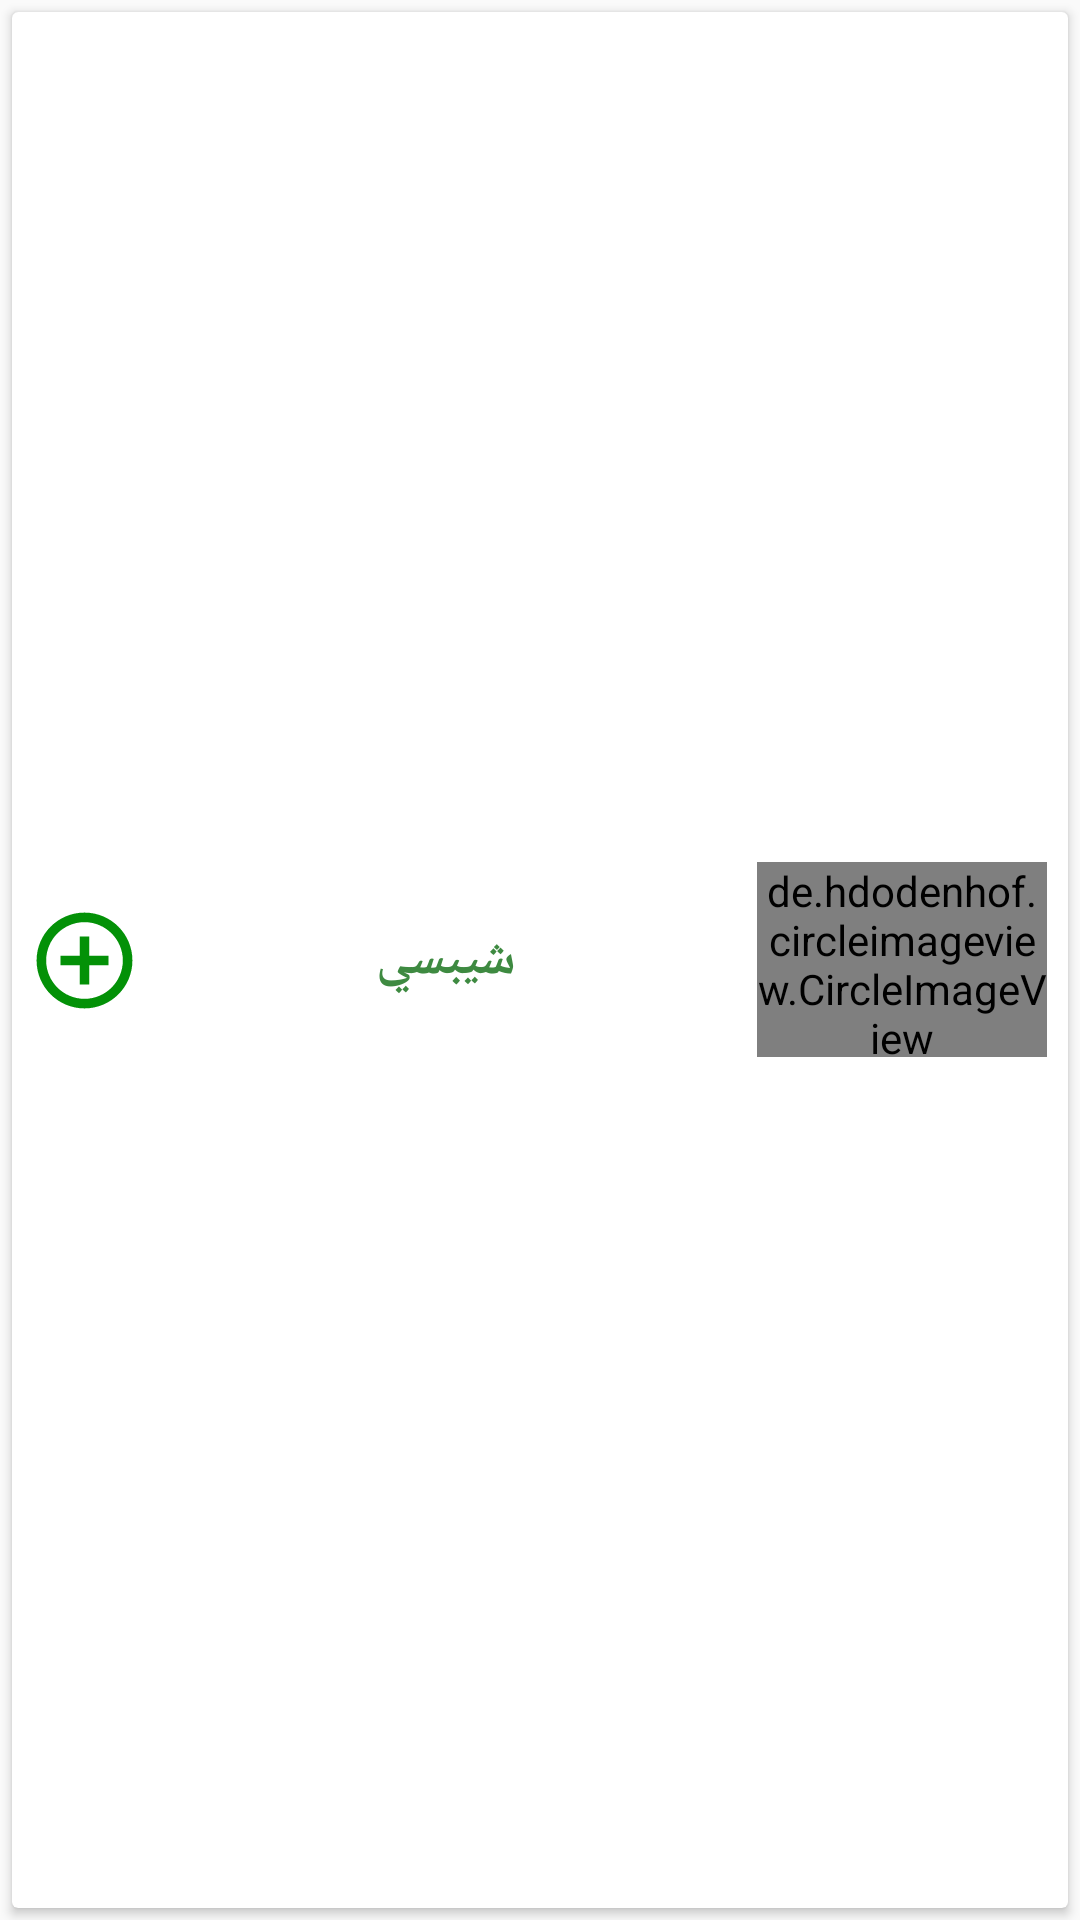

Layout XML and referenced resources for this Android screen:
<!-- AndroidManifest.xml: application theme AppTheme -->
<!-- res/layout/haly_xml.xml -->
<?xml version="1.0" encoding="utf-8"?>
<LinearLayout xmlns:android="http://schemas.android.com/apk/res/android"
    android:orientation="horizontal" android:layout_width="match_parent"
    android:layout_height="100dp"

    >

<androidx.cardview.widget.CardView
    android:layout_width="match_parent"
    android:layout_height="match_parent"
    android:layout_margin="4dp"
    >
    <LinearLayout
        android:layout_width="match_parent"
        android:layout_height="match_parent">
        <ImageView
            android:layout_width="0dp"
            android:layout_height="match_parent"
            android:layout_weight=".2"
            android:src="@drawable/ichal"
            android:layout_margin="5dp"
            android:id="@+id/zz"
            />
        <TextView
            android:layout_width="0dp"
            android:layout_height="match_parent"
            android:layout_weight="1"
            android:gravity="center"
            android:text="شيبسي"
            android:textStyle="bold"
            android:textSize="17sp"
            android:textColor="#3E8A41"
            android:id="@+id/bh"
            />
<de.hdodenhof.circleimageview.CircleImageView
    android:layout_width="0dp"
    android:layout_weight=".5"

    android:layout_height="65dp"
    android:src="@drawable/sou"
    android:layout_gravity="center_vertical"
    android:layout_margin="7dp"
    android:id="@+id/kh"
    >

</de.hdodenhof.circleimageview.CircleImageView>
    </LinearLayout>
</androidx.cardview.widget.CardView>



</LinearLayout>
<!-- resources referenced by this layout -->
<resources>
  <!-- drawable ichal (drawable) -->
  <vector android:height="24dp" android:tint="#039107"
      android:viewportHeight="24.0" android:viewportWidth="24.0"
      android:width="24dp" xmlns:android="http://schemas.android.com/apk/res/android">
      <path android:fillColor="#FF000000" android:pathData="M13,7h-2v4L7,11v2h4v4h2v-4h4v-2h-4L13,7zM12,2C6.48,2 2,6.48 2,12s4.48,10 10,10 10,-4.48 10,-10S17.52,2 12,2zM12,20c-4.41,0 -8,-3.59 -8,-8s3.59,-8 8,-8 8,3.59 8,8 -3.59,8 -8,8z"/>
  </vector>
  <!-- drawable sou: png bitmap (drawable, 2267 bytes) -->
  <style name="AppTheme" parent="Theme.AppCompat.Light.DarkActionBar">
          
          <item name="colorPrimary">#22993c</item>
          <item name="colorPrimaryDark">#32374a</item>
          <item name="colorAccent">@color/colorAccent</item>
      </style>
  <color name="colorAccent">#FF4081</color>
</resources>
